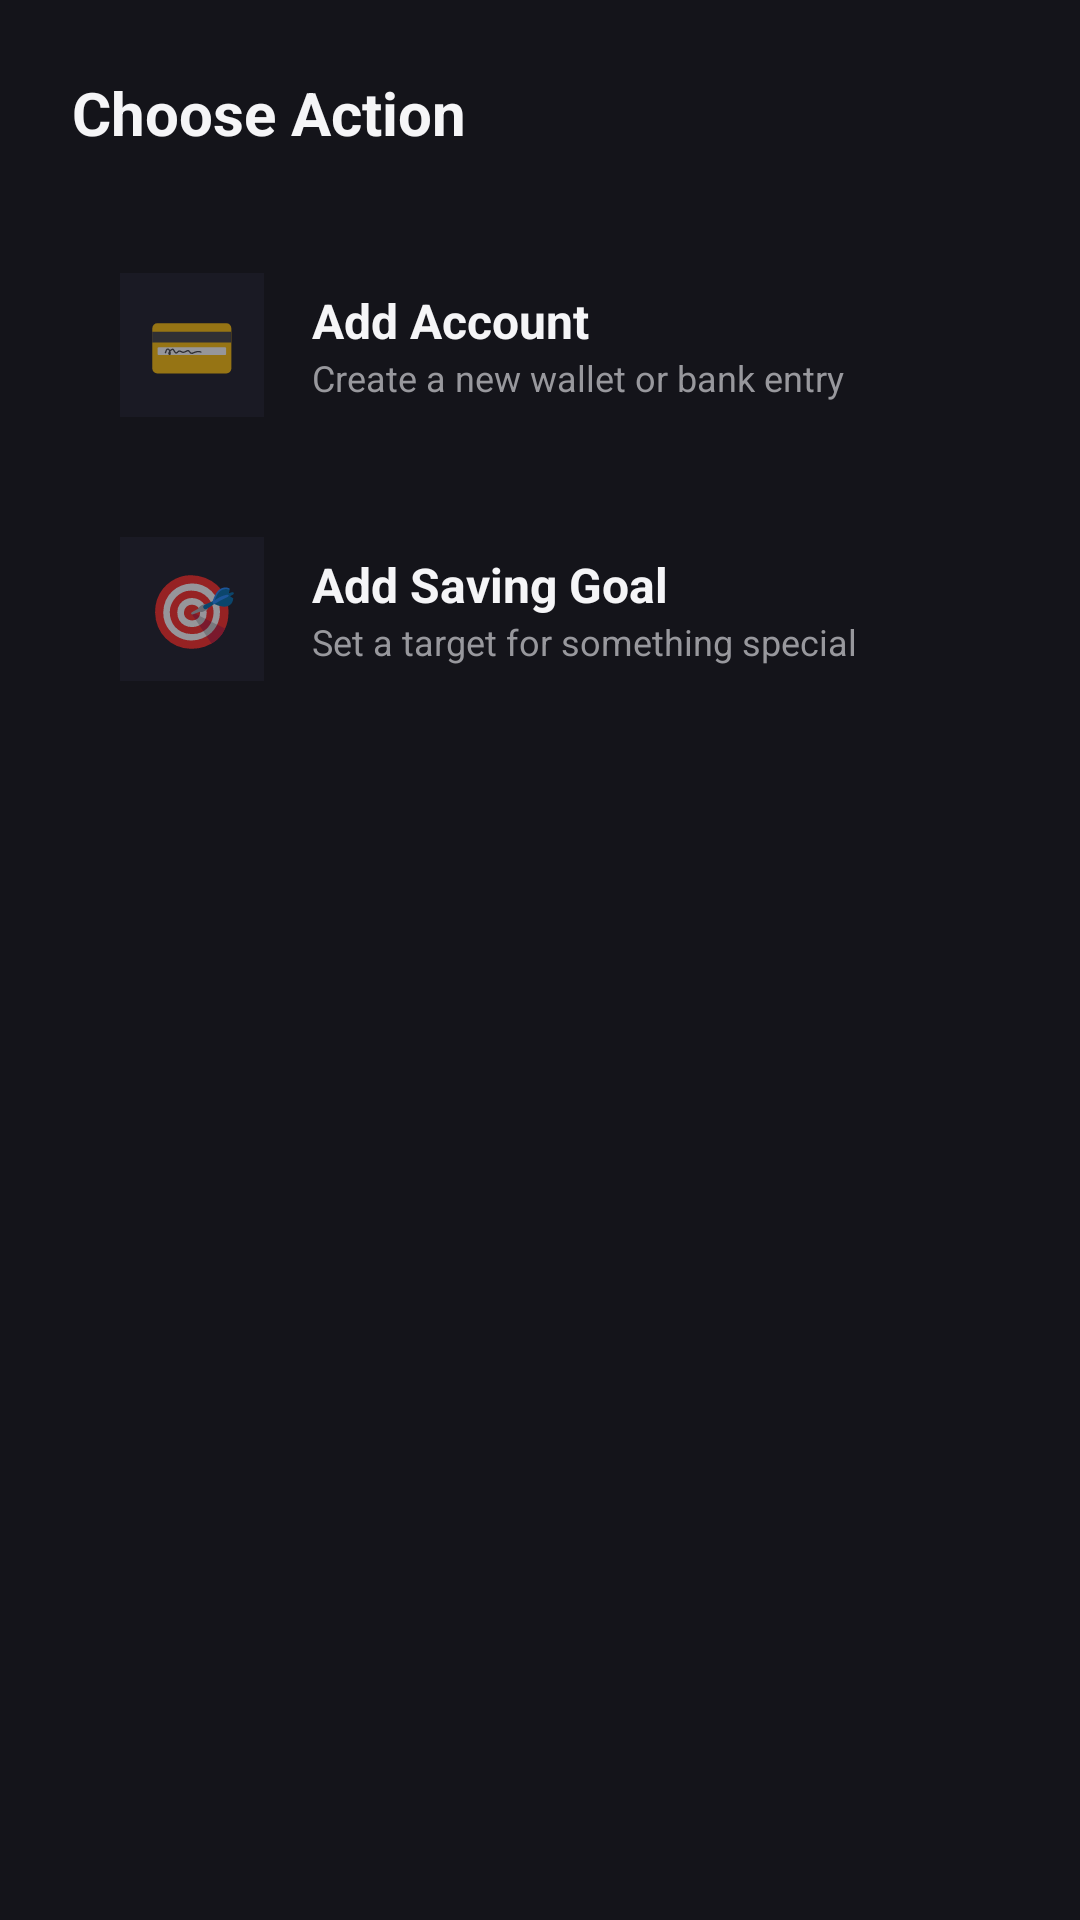

Here is an Android app screen rendered from its layout file. Give the layout XML and the strings, colors and styles it references.
<!-- AndroidManifest.xml: application theme AppTheme -->
<!-- res/layout/dialog_what_to_add.xml -->
<?xml version="1.0" encoding="utf-8"?>
<LinearLayout xmlns:android="http://schemas.android.com/apk/res/android"
    xmlns:app="http://schemas.android.com/apk/res-auto"
    android:layout_width="match_parent"
    android:layout_height="wrap_content"
    android:orientation="vertical"
    android:padding="24dp"
    android:background="@color/bg_card">

    <TextView
        android:layout_width="wrap_content"
        android:layout_height="wrap_content"
        android:text="Choose Action"
        android:textColor="@color/text_primary"
        android:textSize="20sp"
        android:textStyle="bold"
        android:layout_marginBottom="24dp" />

    <LinearLayout
        android:id="@+id/btn_add_account_option"
        android:layout_width="match_parent"
        android:layout_height="wrap_content"
        android:orientation="horizontal"
        android:gravity="center_vertical"
        android:padding="16dp"
        android:clickable="true"
        android:focusable="true"
        android:background="?attr/selectableItemBackground"
        android:layout_marginBottom="8dp">

        <TextView
            android:layout_width="48dp"
            android:layout_height="48dp"
            android:text="💳"
            android:textSize="24sp"
            android:gravity="center"
            android:background="@color/bg_surface"
            android:layout_marginEnd="16dp" />

        <LinearLayout
            android:layout_width="wrap_content"
            android:layout_height="wrap_content"
            android:orientation="vertical">
            <TextView
                android:layout_width="wrap_content"
                android:layout_height="wrap_content"
                android:text="Add Account"
                android:textColor="@color/text_primary"
                android:textSize="16sp"
                android:textStyle="bold" />
            <TextView
                android:layout_width="wrap_content"
                android:layout_height="wrap_content"
                android:text="Create a new wallet or bank entry"
                android:textColor="@color/text_secondary"
                android:textSize="12sp" />
        </LinearLayout>
    </LinearLayout>

    <LinearLayout
        android:id="@+id/btn_add_saving_option"
        android:layout_width="match_parent"
        android:layout_height="wrap_content"
        android:orientation="horizontal"
        android:gravity="center_vertical"
        android:padding="16dp"
        android:clickable="true"
        android:focusable="true"
        android:background="?attr/selectableItemBackground">

        <TextView
            android:layout_width="48dp"
            android:layout_height="48dp"
            android:text="🎯"
            android:textSize="24sp"
            android:gravity="center"
            android:background="@color/bg_surface"
            android:layout_marginEnd="16dp" />

        <LinearLayout
            android:layout_width="wrap_content"
            android:layout_height="wrap_content"
            android:orientation="vertical">
            <TextView
                android:layout_width="wrap_content"
                android:layout_height="wrap_content"
                android:text="Add Saving Goal"
                android:textColor="@color/text_primary"
                android:textSize="16sp"
                android:textStyle="bold" />
            <TextView
                android:layout_width="wrap_content"
                android:layout_height="wrap_content"
                android:text="Set a target for something special"
                android:textColor="@color/text_secondary"
                android:textSize="12sp" />
        </LinearLayout>
    </LinearLayout>

</LinearLayout>
<!-- resources referenced by this layout -->
<resources>
  <color name="bg_card">#14141A</color>
  <color name="bg_surface">#1A1A24</color>
  <color name="text_primary">#F5F5F7</color>
  <color name="text_secondary">#98989D</color>
  <style name="AppTheme" parent="Theme.MaterialComponents.DayNight.NoActionBar">
          <item name="colorPrimary">@color/accent_amber</item>
          <item name="colorPrimaryVariant">@color/accent_gold</item>
          <item name="colorOnPrimary">@color/bg_dark</item>
          <item name="android:windowBackground">@color/bg_dark</item>
          <item name="android:navigationBarColor">@color/bg_dark</item>
          <item name="android:statusBarColor">@color/bg_dark</item>
          <item name="materialAlertDialogTheme">@style/AppTheme.AlertDialog</item>
      </style>
  <color name="accent_amber">#D4AF37</color>
  <color name="accent_gold">#C5A059</color>
  <color name="bg_dark">#0B0B0F</color>
  <style name="AppTheme.AlertDialog" parent="ThemeOverlay.MaterialComponents.MaterialAlertDialog">
          <item name="shapeAppearanceMediumComponent">@style/ShapeAppearance.App.MediumComponent</item>
          <item name="colorSurface">@color/bg_card</item>
          <item name="colorOnSurface">@color/text_primary</item>
          <item name="buttonBarPositiveButtonStyle">@style/Widget.App.Button.TextButton</item>
          <item name="buttonBarNegativeButtonStyle">@style/Widget.App.Button.TextButton</item>
          <item name="buttonBarNeutralButtonStyle">@style/Widget.App.Button.TextButton</item>
      </style>
  <style name="ShapeAppearance.App.MediumComponent" parent="ShapeAppearance.MaterialComponents.MediumComponent">
          <item name="cornerFamily">rounded</item>
          <item name="cornerSize">24dp</item>
      </style>
  <style name="Widget.App.Button.TextButton" parent="Widget.MaterialComponents.Button.TextButton">
          <item name="android:textColor">@color/accent_amber</item>
          <item name="rippleColor">@color/accent_gold</item>
      </style>
</resources>
